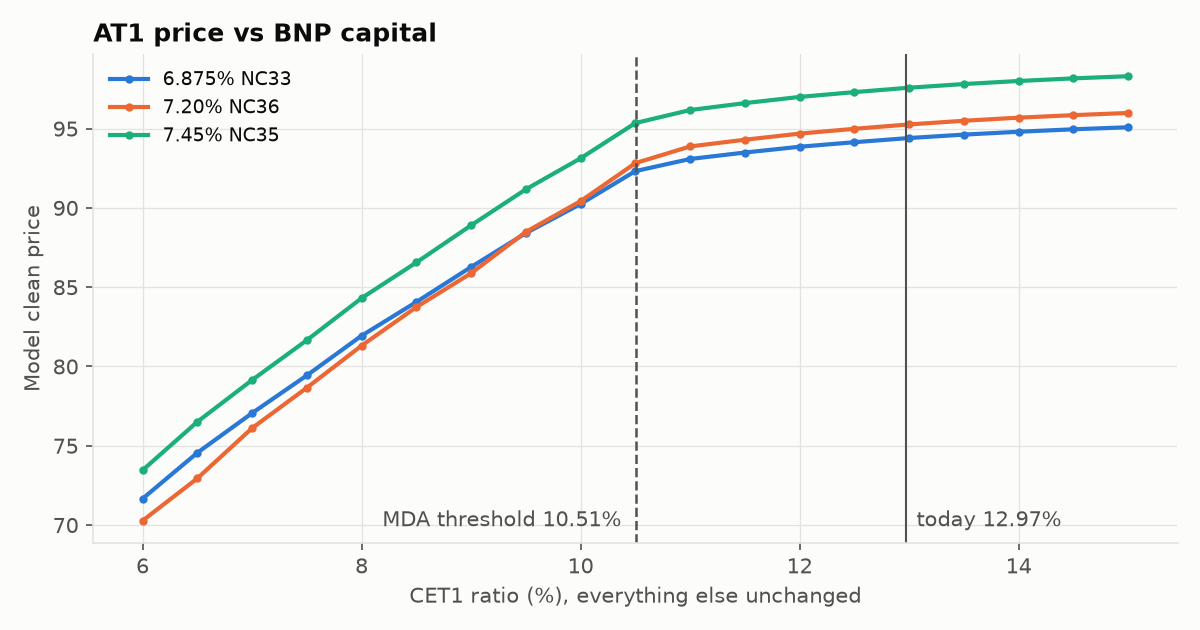

The file beside this chart, header and first rows:
isin, cet1, clean
US05602XQR25, 6.0, 71.66
US05602XQR25, 6.5, 74.56
US05602XQR25, 7.0, 77.06
US05602XQR25, 7.5, 79.44
US05602XQR25, 8.0, 81.94
US05602XQR25, 8.5, 84.07
US05602XQR25, 9.0, 86.27
US05602XQR25, 9.5, 88.41
US05602XQR25, 10.0, 90.25
US05602XQR25, 10.5, 92.32
US05602XQR25, 11.0, 93.09
US05602XQR25, 11.5, 93.49
US05602XQR25, 12.0, 93.86
US05602XQR25, 12.5, 94.15
US05602XQR25, 13.0, 94.41
US05602XQR25, 13.5, 94.62
US05602XQR25, 14.0, 94.8
US05602XQR25, 14.5, 94.96
US05602XQR25, 15.0, 95.09
US05602XQS08, 6.0, 70.27
US05602XQS08, 6.5, 72.94
US05602XQS08, 7.0, 76.11
US05602XQS08, 7.5, 78.66
US05602XQS08, 8.0, 81.31
US05602XQS08, 8.5, 83.74
US05602XQS08, 9.0, 85.88
US05602XQS08, 9.5, 88.49
US05602XQS08, 10.0, 90.43
US05602XQS08, 10.5, 92.83
US05602XQS08, 11.0, 93.88
US05602XQS08, 11.5, 94.3
US05602XQS08, 12.0, 94.69
US05602XQS08, 12.5, 94.99
US05602XQS08, 13.0, 95.27
US05602XQS08, 13.5, 95.5
US05602XQS08, 14.0, 95.69
US05602XQS08, 14.5, 95.85
US05602XQS08, 15.0, 95.99
US05602XQQ42, 6.0, 73.46
US05602XQQ42, 6.5, 76.51
US05602XQQ42, 7.0, 79.14
US05602XQQ42, 7.5, 81.66
US05602XQQ42, 8.0, 84.31
US05602XQQ42, 8.5, 86.56
US05602XQQ42, 9.0, 88.9
US05602XQQ42, 9.5, 91.17
US05602XQQ42, 10.0, 93.13
US05602XQQ42, 10.5, 95.35
US05602XQQ42, 11.0, 96.17
US05602XQQ42, 11.5, 96.61
US05602XQQ42, 12.0, 97
US05602XQQ42, 12.5, 97.3
US05602XQQ42, 13.0, 97.58
US05602XQQ42, 13.5, 97.81
US05602XQQ42, 14.0, 98.01
US05602XQQ42, 14.5, 98.17
US05602XQQ42, 15.0, 98.31
